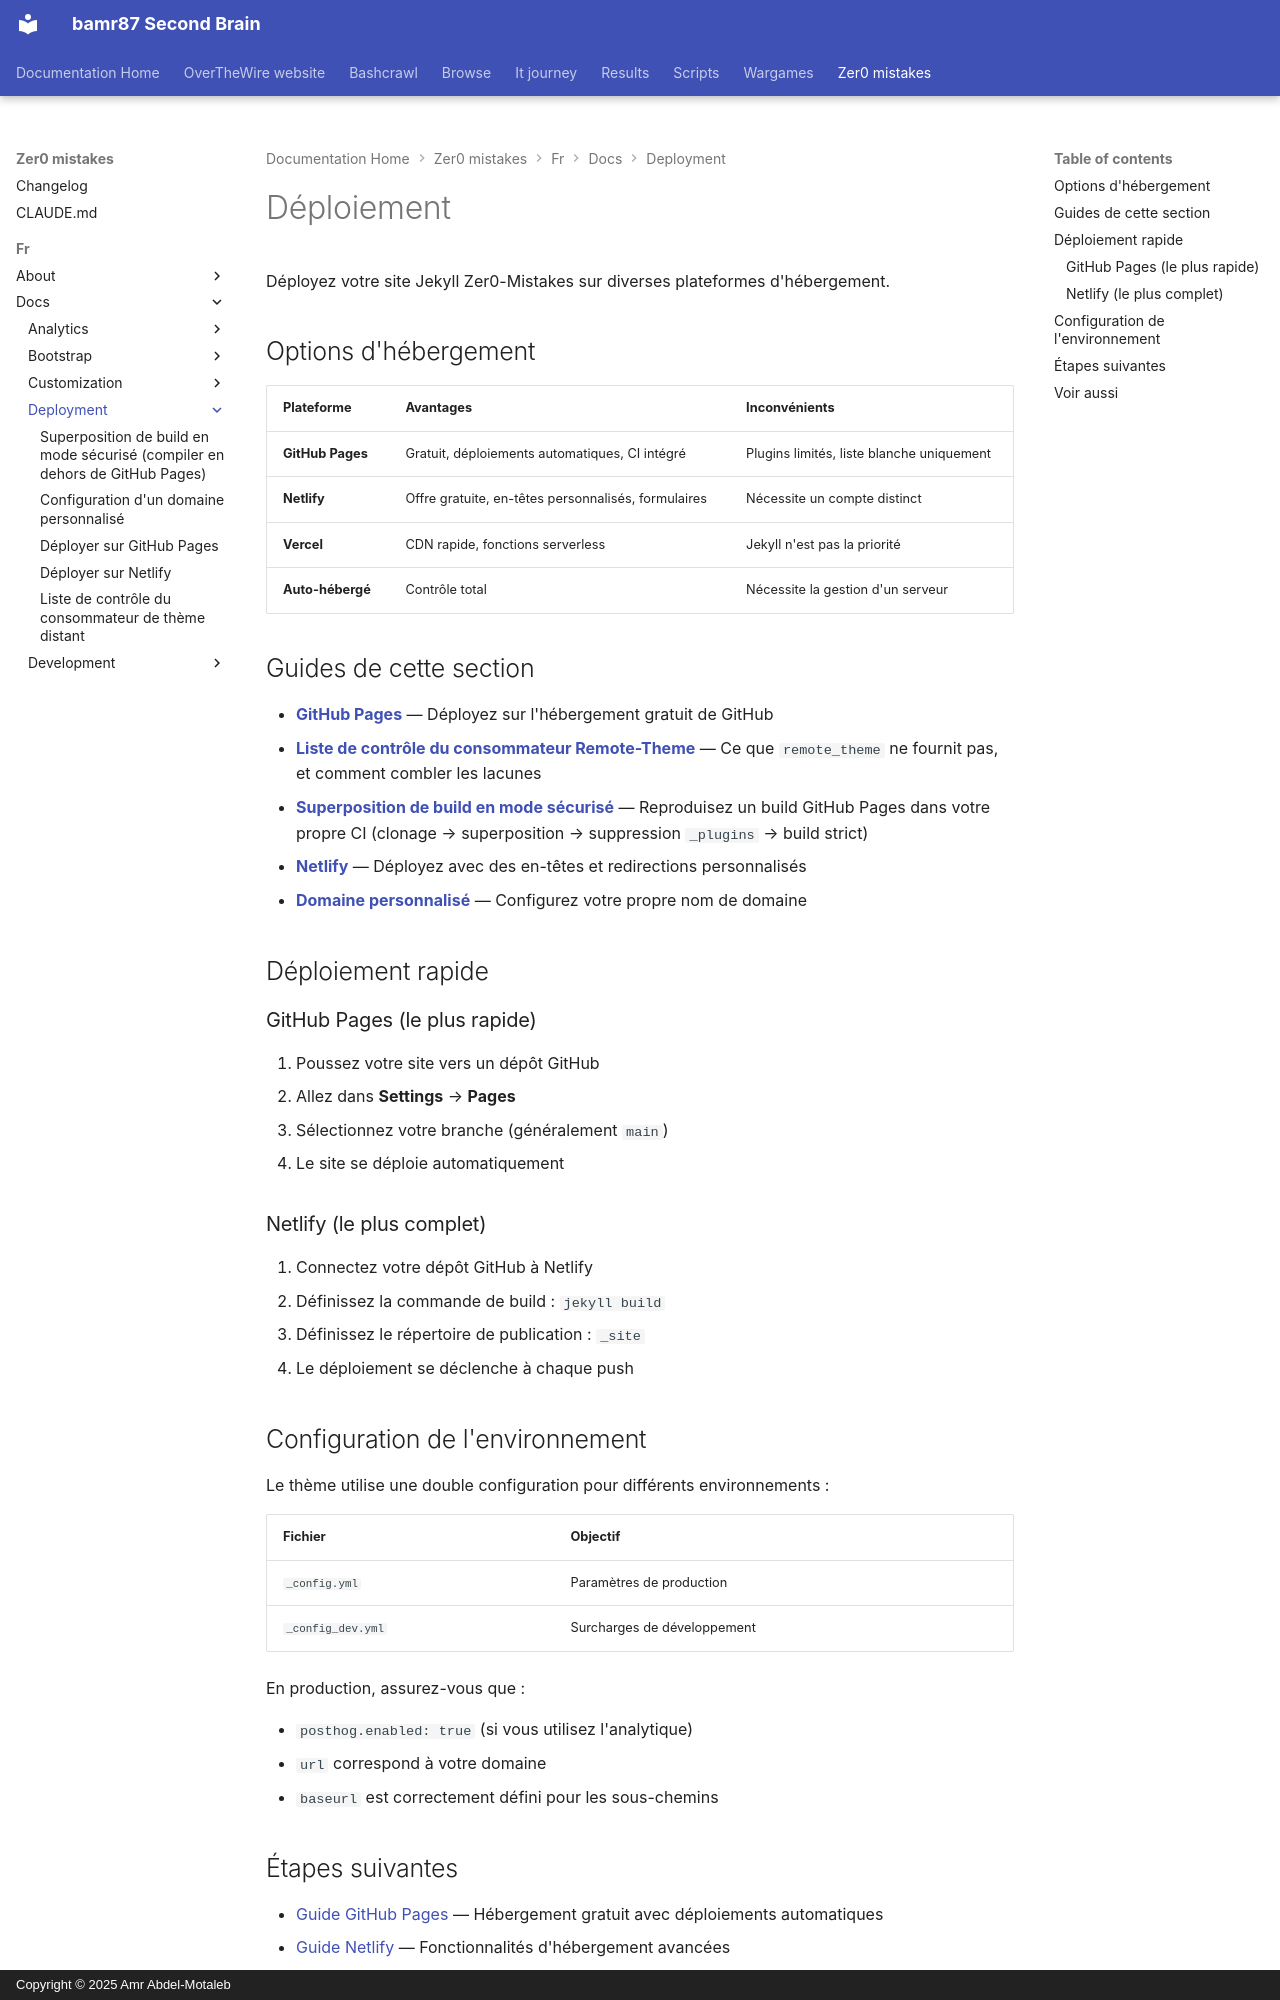

repository: bamr87/README · page: zer0-mistakes/fr/docs/deployment/index.html · generator: mkdocs · copyright: Copyright © 2025 Amr Abdel-Motaleb

---
categories:
- docs
- deployment
description: Déployez votre site Jekyll Zer0-Mistakes sur diverses plateformes d'hébergement.
difficulty: beginner
estimated_reading_time: 5 minutes
lang: fr
lastmod: 2026-04-18 19:30:01+00:00
layout: default
machine_translated: true
permalink: /fr/docs/deployment/
preview: /images/previews/deployment.png
sidebar:
  nav: docs
source_file: fr/docs/deployment/index.md
source_repo: bamr87/zer0-mistakes
source_url: https://github.com/bamr87/zer0-mistakes/blob/main/fr/docs/deployment/index.md
tags:
- deployment
- hosting
- github-pages
- netlify
title: Déploiement
translated_from_sha: e2264346b00d
translation_of: pages/_docs/deployment/index.md
translation_source_url: /docs/deployment/
---

# Déploiement

Déployez votre site Jekyll Zer0-Mistakes sur diverses plateformes d'hébergement.

## Options d'hébergement

| Plateforme | Avantages | Inconvénients |
|----------|------|------|
| **GitHub Pages** | Gratuit, déploiements automatiques, CI intégré | Plugins limités, liste blanche uniquement |
| **Netlify** | Offre gratuite, en-têtes personnalisés, formulaires | Nécessite un compte distinct |
| **Vercel** | CDN rapide, fonctions serverless | Jekyll n'est pas la priorité |
| **Auto-hébergé** | Contrôle total | Nécessite la gestion d'un serveur |

## Guides de cette section

- **[GitHub Pages](github-pages/)** — Déployez sur l'hébergement gratuit de GitHub
- **[Liste de contrôle du consommateur Remote-Theme](remote-theme-checklist/)** — Ce que `remote_theme` ne fournit pas, et comment combler les lacunes
- **[Superposition de build en mode sécurisé](build-overlay/)** — Reproduisez un build GitHub Pages dans votre propre CI (clonage → superposition → suppression `_plugins` → build strict)
- **[Netlify](netlify/)** — Déployez avec des en-têtes et redirections personnalisés
- **[Domaine personnalisé](custom-domain/)** — Configurez votre propre nom de domaine

## Déploiement rapide

### GitHub Pages (le plus rapide)

1. Poussez votre site vers un dépôt GitHub
2. Allez dans **Settings** → **Pages**
3. Sélectionnez votre branche (généralement `main`)
4. Le site se déploie automatiquement

### Netlify (le plus complet)

1. Connectez votre dépôt GitHub à Netlify
2. Définissez la commande de build : `jekyll build`
3. Définissez le répertoire de publication : `_site`
4. Le déploiement se déclenche à chaque push

## Configuration de l'environnement

Le thème utilise une double configuration pour différents environnements :

| Fichier | Objectif |
|------|---------|
| `_config.yml` | Paramètres de production |
| `_config_dev.yml` | Surcharges de développement |

En production, assurez-vous que :

- `posthog.enabled: true` (si vous utilisez l'analytique)
- `url` correspond à votre domaine
- `baseurl` est correctement défini pour les sous-chemins
